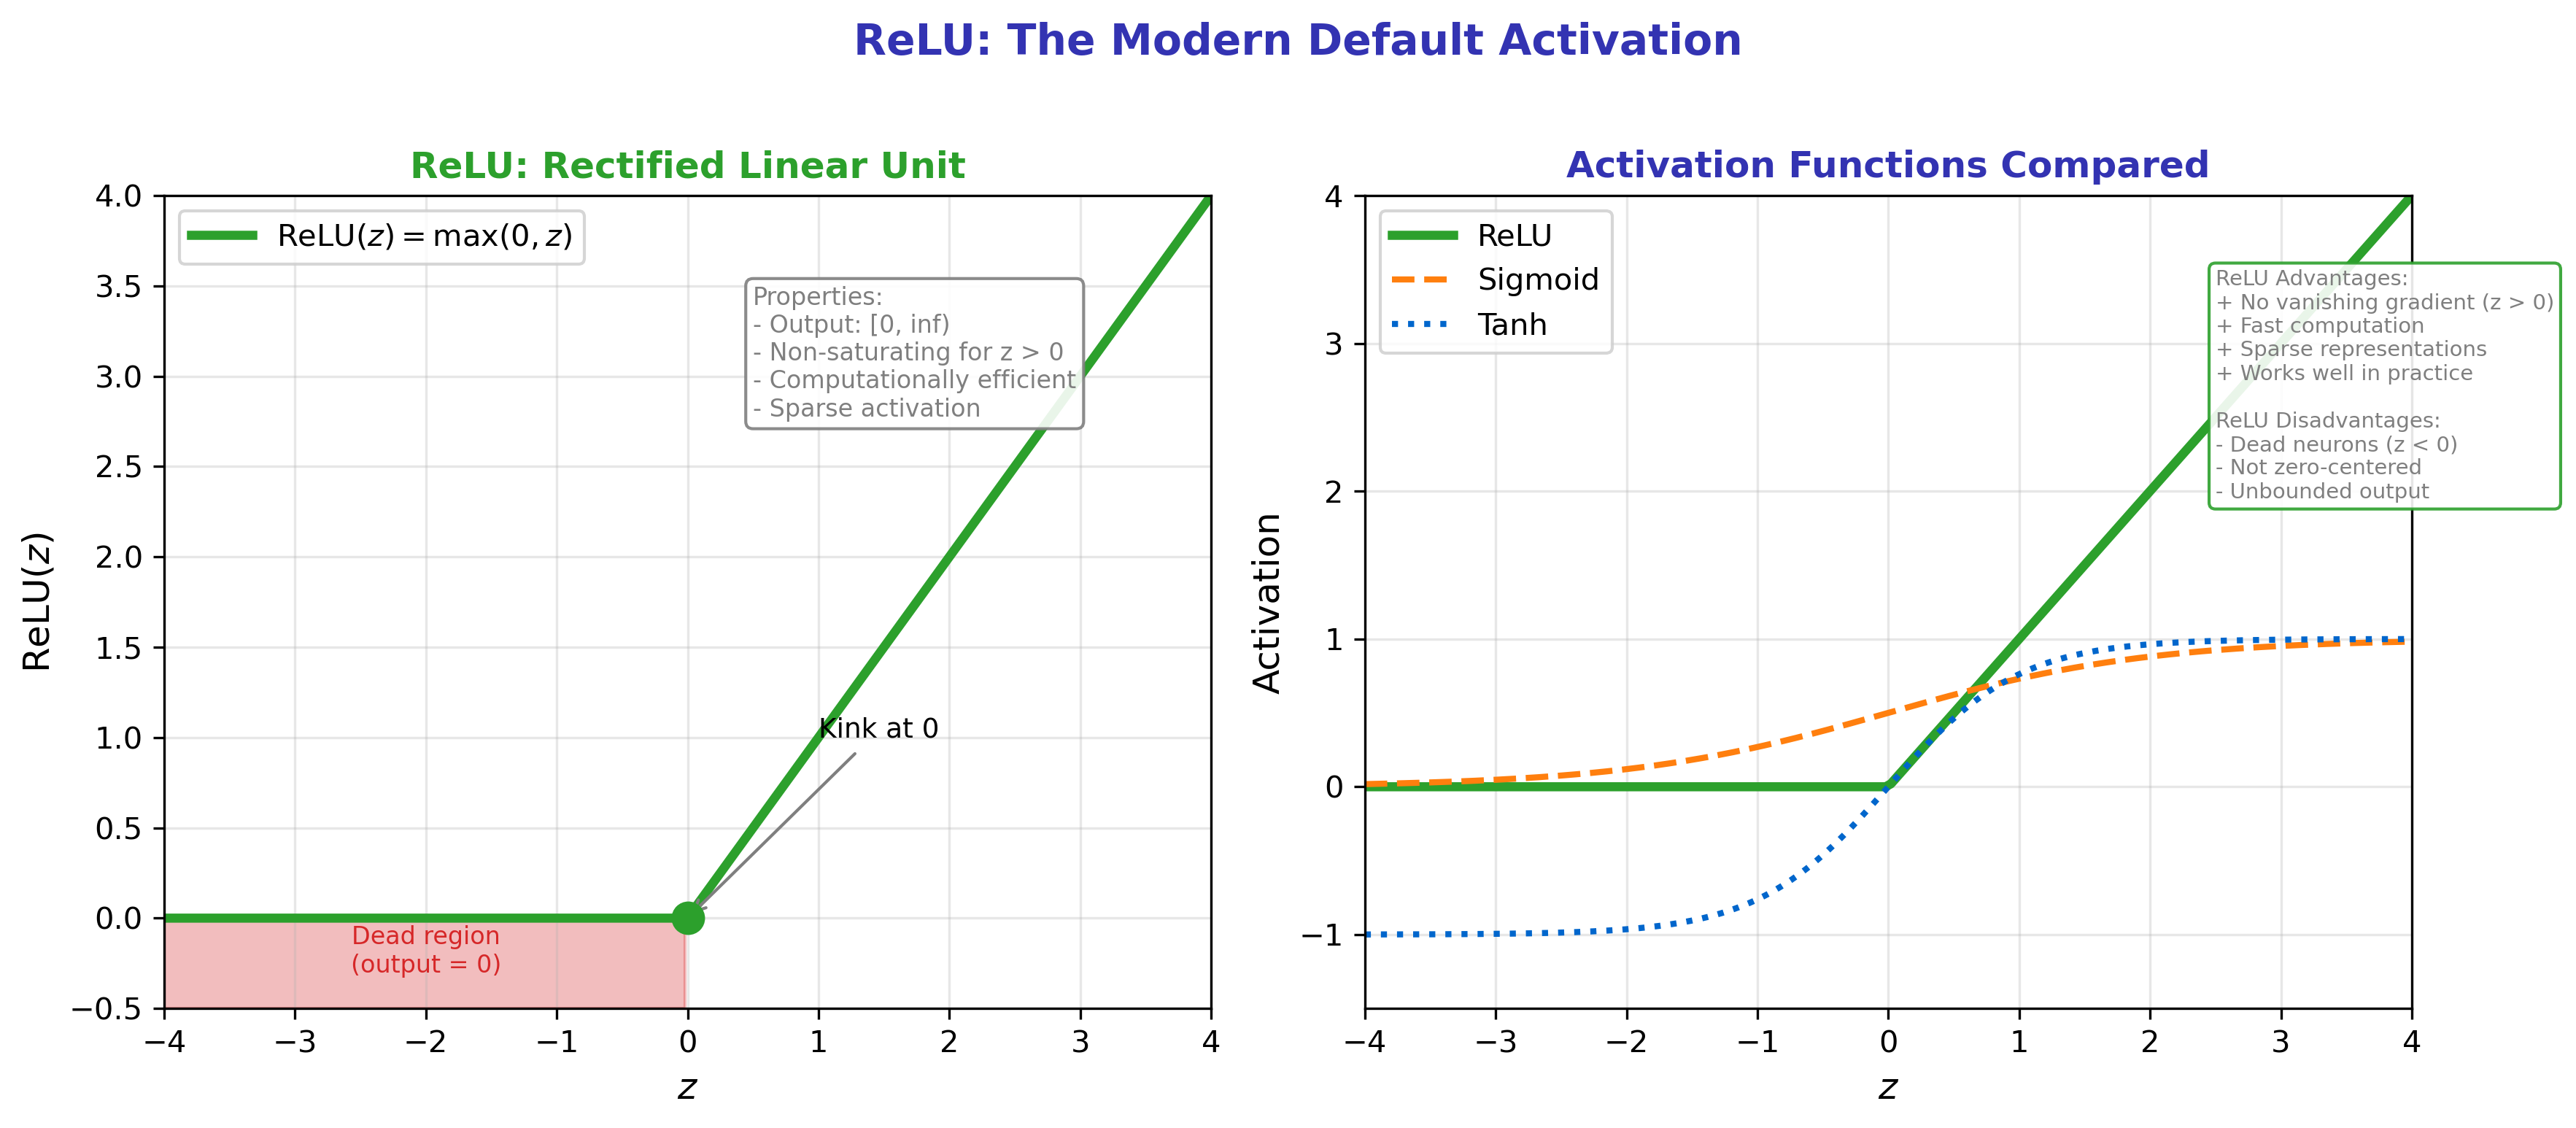

The script that saved this image:
"""
ReLU Activation Function
Module 2: Multi-Layer Perceptrons
"""

import matplotlib.pyplot as plt
import numpy as np

CHART_METADATA = {
    'title': 'Relu Function',
    'url': 'https://github.com/QuantLet/neural-networks-introduction/tree/main/relu_function'
}

# Colors
mlpurple = '#3333B2'
mlblue = '#0066CC'
mlorange = '#FF7F0E'
mlgreen = '#2CA02C'
mlred = '#D62728'
mlgray = '#7F7F7F'

fig, axes = plt.subplots(1, 2, figsize=(12, 5))

# ==================== LEFT: ReLU Function ====================
ax = axes[0]

z = np.linspace(-4, 4, 200)
relu = np.maximum(0, z)

ax.plot(z, relu, color=mlgreen, linewidth=3, label='ReLU$(z) = \\max(0, z)$')

# Key point
ax.scatter([0], [0], c=mlgreen, s=100, zorder=5)
ax.annotate('Kink at 0', xy=(0, 0), xytext=(1, 1), fontsize=9,
            arrowprops=dict(arrowstyle='->', color=mlgray))

# Dead region
ax.fill_between(z[z < 0], 0, -0.5, alpha=0.3, color=mlred)
ax.text(-2, -0.3, 'Dead region\n(output = 0)', fontsize=8, ha='center', color=mlred)

ax.set_xlabel('$z$', fontsize=12)
ax.set_ylabel('ReLU$(z)$', fontsize=12)
ax.set_title('ReLU: Rectified Linear Unit', fontsize=12, fontweight='bold', color=mlgreen)
ax.legend(loc='upper left', fontsize=10)
ax.grid(True, alpha=0.3)
ax.set_xlim(-4, 4)
ax.set_ylim(-0.5, 4)

# Properties annotation
props = """Properties:
- Output: [0, inf)
- Non-saturating for z > 0
- Computationally efficient
- Sparse activation"""
ax.text(0.5, 3.5, props, fontsize=8, va='top', color=mlgray,
        bbox=dict(boxstyle='round,pad=0.3', facecolor='white', edgecolor=mlgray, alpha=0.9))

# ==================== RIGHT: ReLU vs Others ====================
ax = axes[1]

sigmoid = 1 / (1 + np.exp(-z))
tanh_val = np.tanh(z)

ax.plot(z, relu, color=mlgreen, linewidth=3, label='ReLU')
ax.plot(z, sigmoid, color=mlorange, linewidth=2, linestyle='--', label='Sigmoid')
ax.plot(z, tanh_val, color=mlblue, linewidth=2, linestyle=':', label='Tanh')

ax.set_xlabel('$z$', fontsize=12)
ax.set_ylabel('Activation', fontsize=12)
ax.set_title('Activation Functions Compared', fontsize=12, fontweight='bold', color=mlpurple)
ax.legend(loc='upper left', fontsize=10)
ax.grid(True, alpha=0.3)
ax.set_xlim(-4, 4)
ax.set_ylim(-1.5, 4)

# Advantages/disadvantages table
table_text = """ReLU Advantages:
+ No vanishing gradient (z > 0)
+ Fast computation
+ Sparse representations
+ Works well in practice

ReLU Disadvantages:
- Dead neurons (z < 0)
- Not zero-centered
- Unbounded output"""

ax.text(2.5, 3.5, table_text, fontsize=7, va='top', color=mlgray,
        bbox=dict(boxstyle='round,pad=0.3', facecolor='white', edgecolor=mlgreen, alpha=0.9))

fig.suptitle('ReLU: The Modern Default Activation',
             fontsize=14, fontweight='bold', color=mlpurple, y=1.02)

plt.tight_layout()
plt.savefig('relu_function.pdf', format='pdf', bbox_inches='tight', dpi=300)
plt.savefig('relu_function.png', format='png', bbox_inches='tight', dpi=300)
plt.close()

print("Generated: relu_function.pdf")
